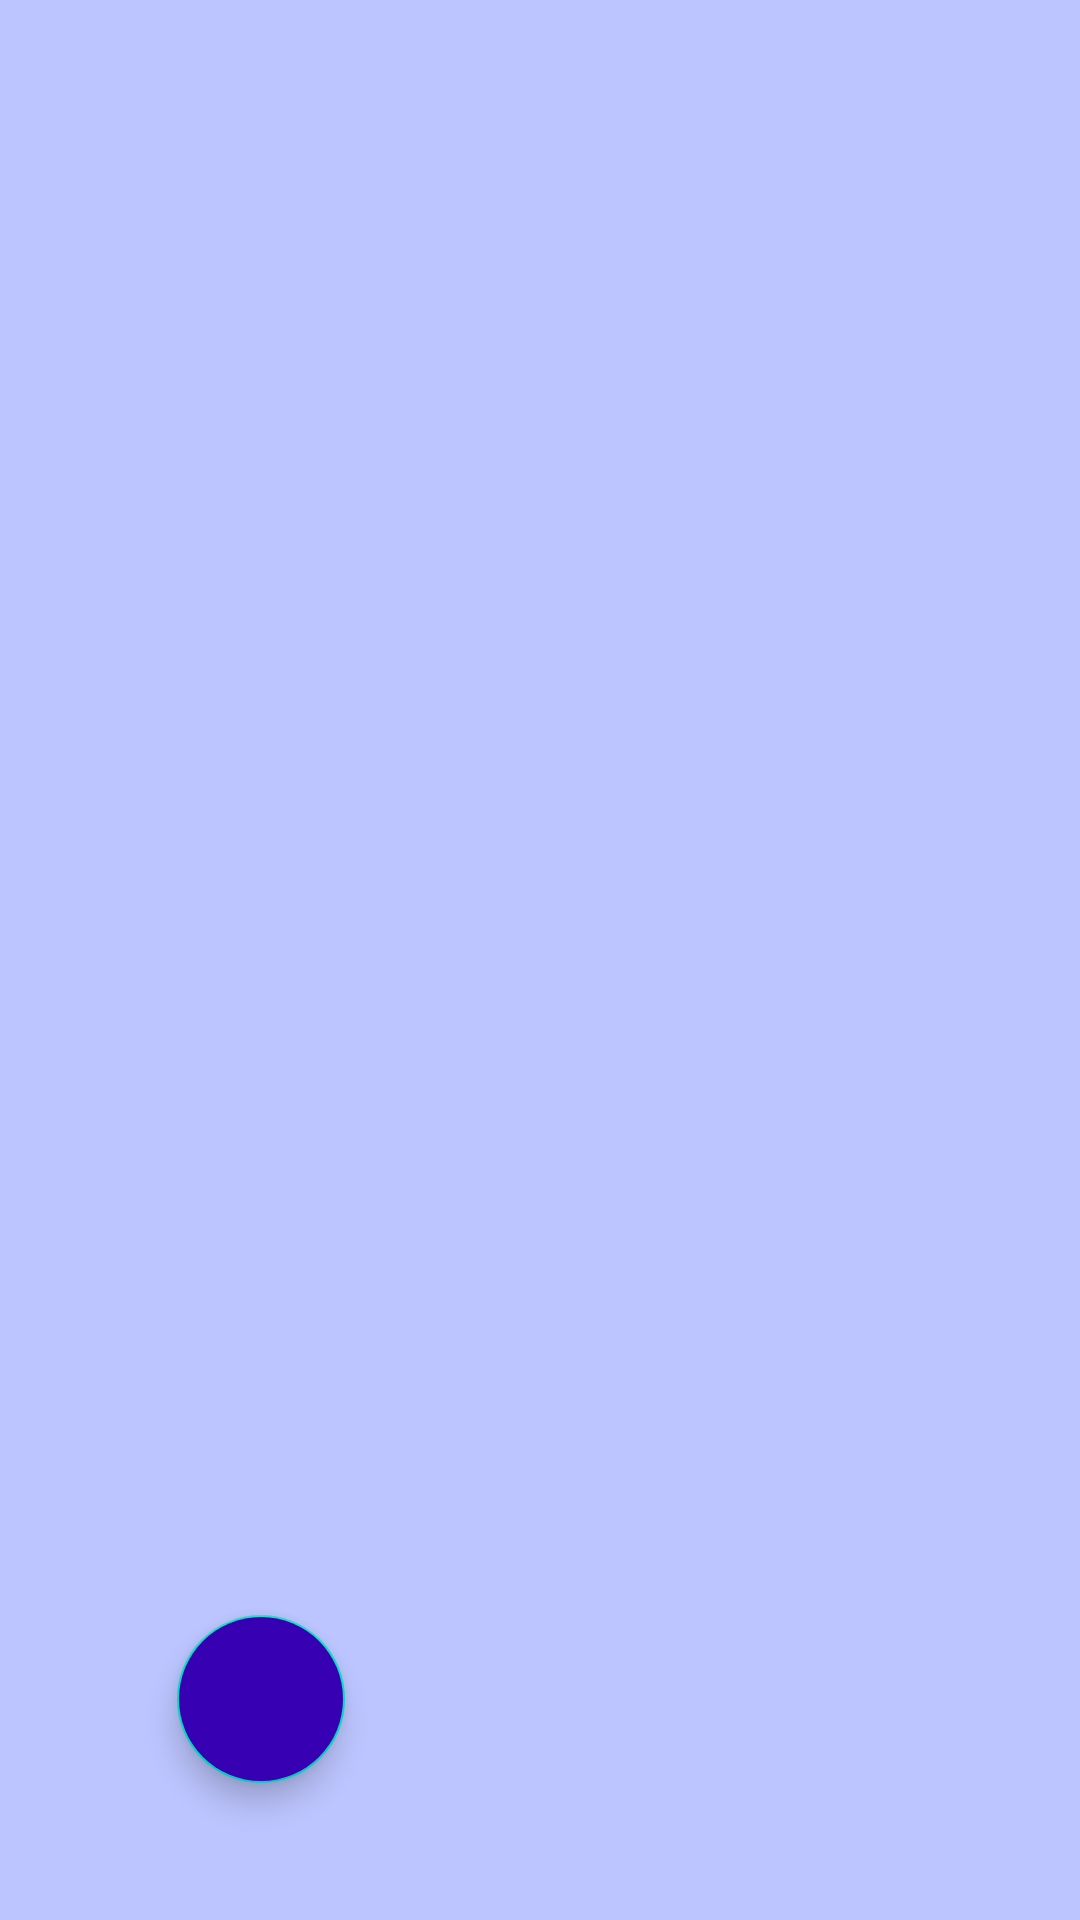

Layout XML and referenced resources for this Android screen:
<!-- AndroidManifest.xml: application theme Theme.TestCarAppWithFragment -->
<!-- res/layout/fragment_car_brand_master.xml -->
<?xml version="1.0" encoding="utf-8"?>
<androidx.constraintlayout.widget.ConstraintLayout xmlns:android="http://schemas.android.com/apk/res/android"
    xmlns:app="http://schemas.android.com/apk/res-auto"
    xmlns:tools="http://schemas.android.com/tools"
    android:layout_width="match_parent"
    android:layout_height="match_parent"
    android:background="#4D223FFF">

    


    <androidx.recyclerview.widget.RecyclerView
        android:id="@+id/carBrandRecyclerViewId"
        android:layout_width="match_parent"
        android:layout_height="match_parent"
        app:layout_constraintBottom_toBottomOf="parent"
        app:layout_constraintEnd_toEndOf="parent"
        app:layout_constraintStart_toStartOf="parent"
        app:layout_constraintTop_toTopOf="parent" />

    <com.google.android.material.floatingactionbutton.FloatingActionButton
        android:id="@+id/carBrandFabId"
        android:layout_width="wrap_content"
        android:layout_height="wrap_content"
        android:backgroundTint="@color/purple_700"
        android:clickable="true"
        app:layout_constraintBottom_toBottomOf="parent"
        app:layout_constraintEnd_toEndOf="parent"
        app:layout_constraintHorizontal_bias="0.194"
        app:layout_constraintStart_toStartOf="parent"
        app:layout_constraintTop_toTopOf="parent"
        app:layout_constraintVertical_bias="0.922"
        app:srcCompat="@drawable/addicon" />

</androidx.constraintlayout.widget.ConstraintLayout>
<!-- resources referenced by this layout -->
<resources>
  <color name="purple_700">#FF3700B3</color>
  <style name="Theme.TestCarAppWithFragment" parent="Theme.MaterialComponents.DayNight.NoActionBar">
          
          <item name="colorPrimary">@color/purple_500</item>
          <item name="colorPrimaryVariant">@color/purple_700</item>
          <item name="colorOnPrimary">@color/white</item>
          
          <item name="colorSecondary">@color/teal_200</item>
          <item name="colorSecondaryVariant">@color/teal_700</item>
          <item name="colorOnSecondary">@color/black</item>
          
          <item name="android:statusBarColor" tools:targetApi="l">?attr/colorPrimaryVariant</item>
          
      </style>
  <color name="purple_500">#FF6200EE</color>
  <color name="white">#FFFFFFFF</color>
  <color name="teal_200">#FF03DAC5</color>
  <color name="teal_700">#FF018786</color>
  <color name="black">#FF000000</color>
</resources>
